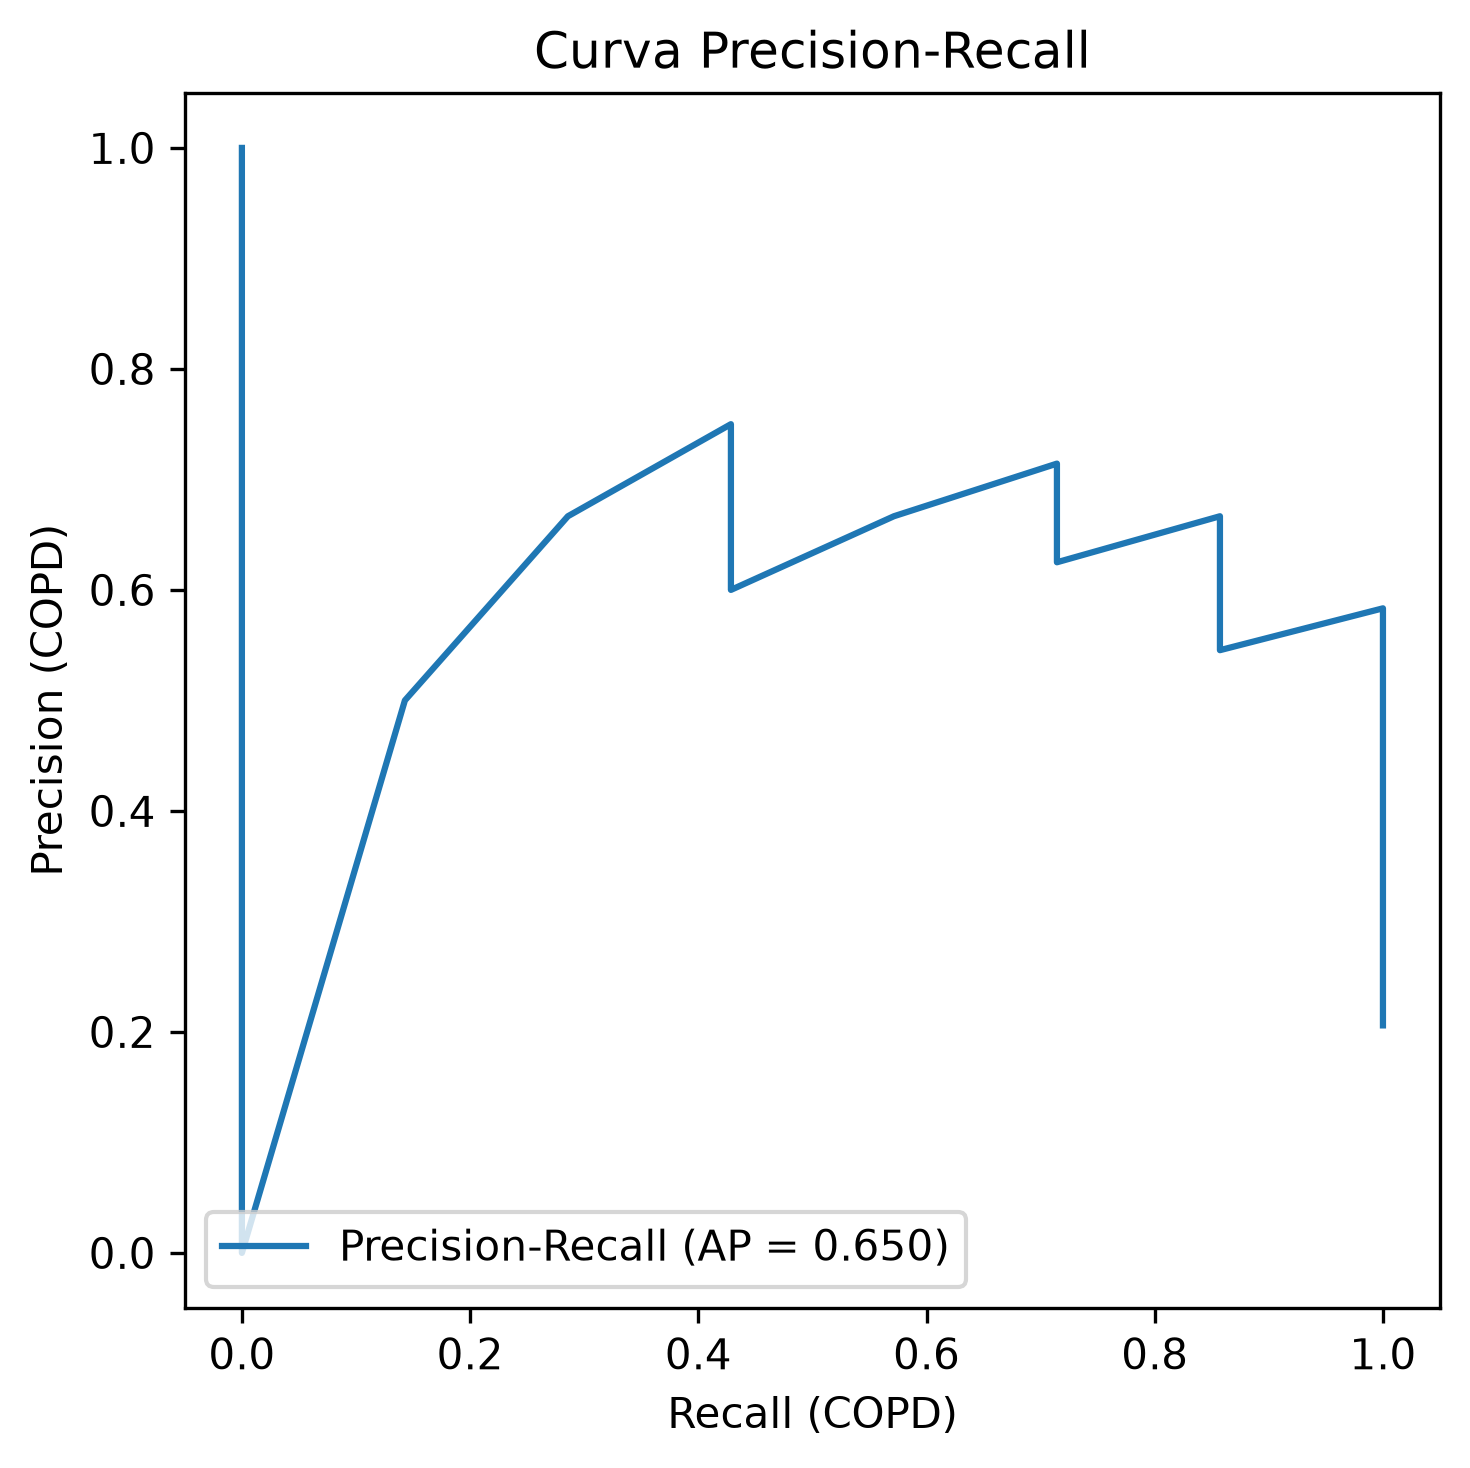

The file beside this chart, header and first rows:
precision, recall, umbral
0.2059, 1.0, 0.004311
0.2121, 1.0, 0.00439
0.2188, 1.0, 0.004938
0.2258, 1.0, 0.006314
0.2333, 1.0, 0.01677
0.2414, 1.0, 0.01785
0.25, 1.0, 0.01787
0.2593, 1.0, 0.02007
0.2692, 1.0, 0.02208
0.28, 1.0, 0.02321
0.2917, 1.0, 0.02417
0.3043, 1.0, 0.03254
0.3182, 1.0, 0.03359
0.3333, 1.0, 0.03757
0.35, 1.0, 0.0461
0.3684, 1.0, 0.1512
0.3889, 1.0, 0.2456
0.4118, 1.0, 0.2826
0.4375, 1.0, 0.3076
0.4667, 1.0, 0.3801
0.5, 1.0, 0.3992
0.5385, 1.0, 0.4034
0.5833, 1.0, 0.5373
0.5455, 0.8571, 0.5432
0.6, 0.8571, 0.6017
0.6667, 0.8571, 0.6986
0.625, 0.7143, 0.7466
0.7143, 0.7143, 0.8077
0.6667, 0.5714, 0.845
0.6, 0.4286, 0.9605
0.75, 0.4286, 0.9718
0.6667, 0.2857, 0.9804
0.5, 0.1429, 0.9829
0.0, 0.0, 0.9906
1.0, 0.0, 
